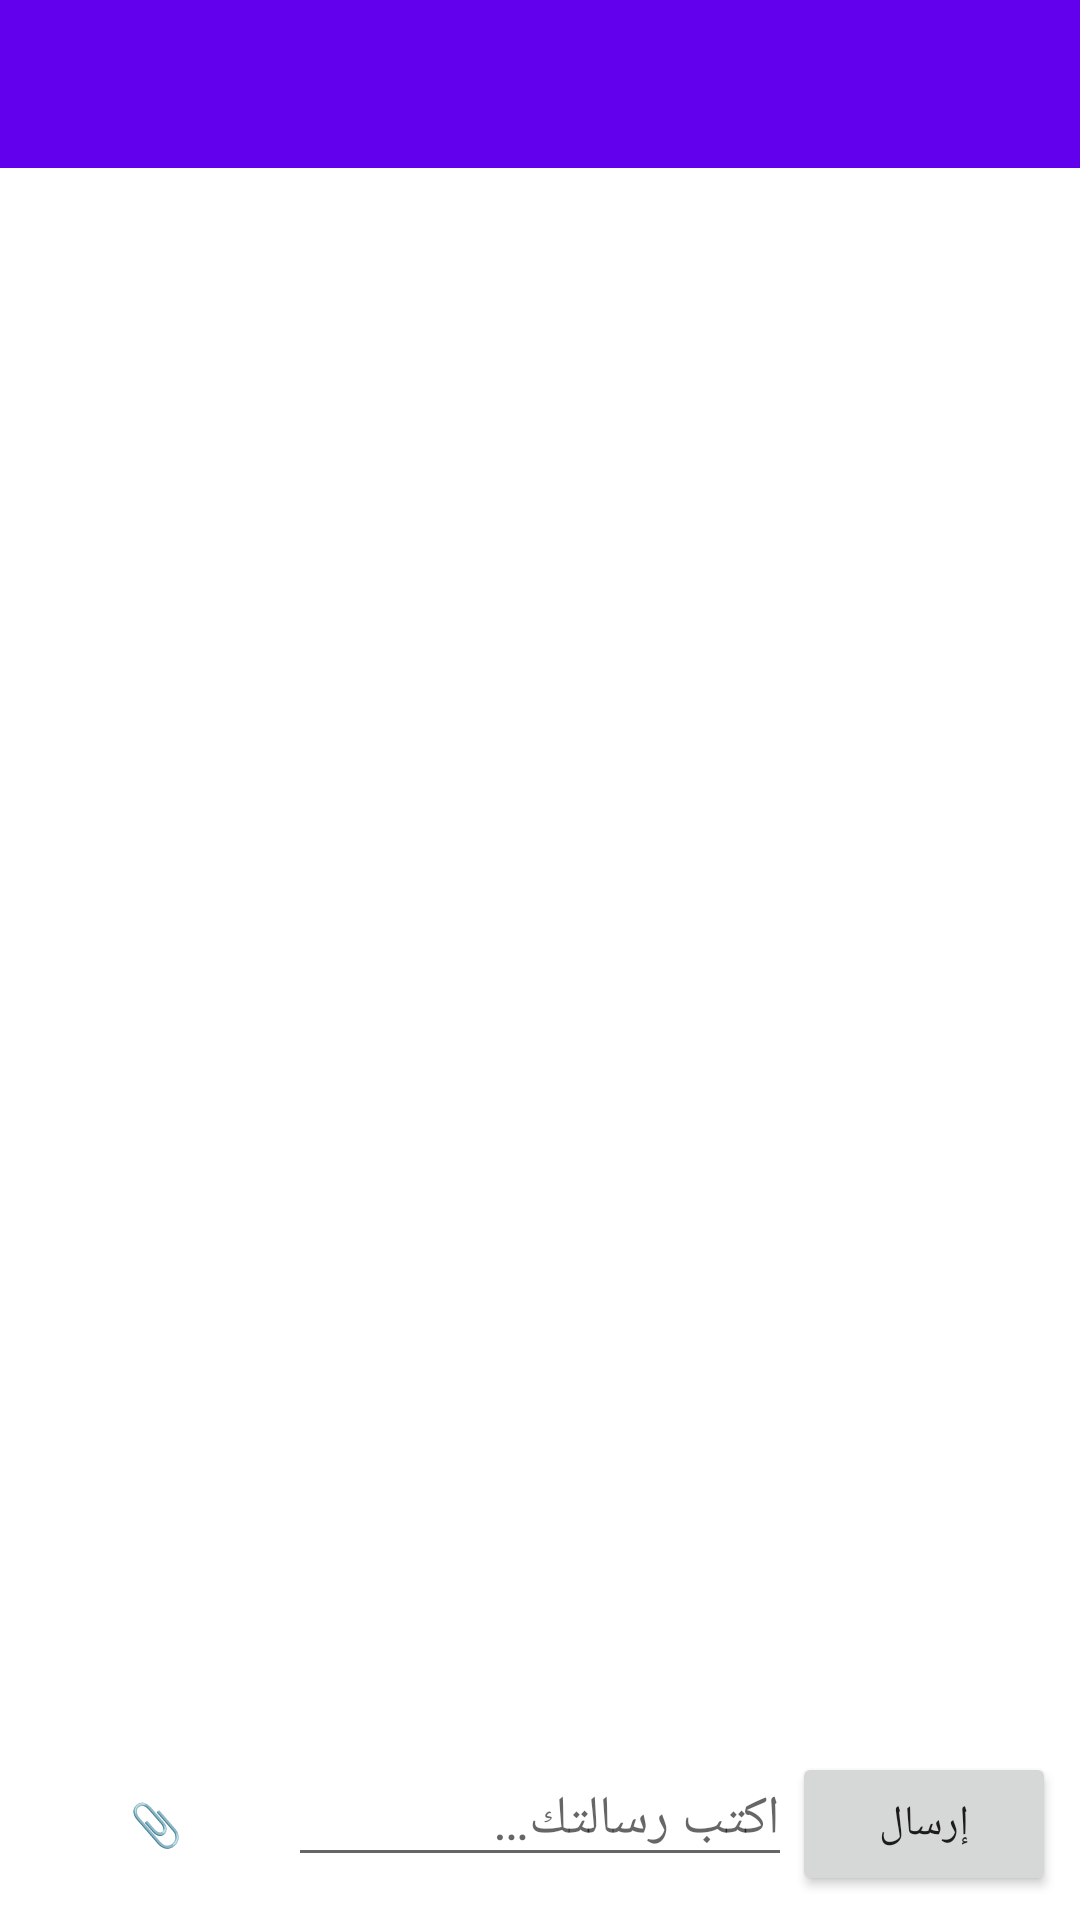

Produce the Android XML layout that renders to this screen, including the resource entries it uses.
<!-- AndroidManifest.xml: application theme Theme.FreeModelsFinder -->
<!-- res/layout/activity_chat.xml -->
<?xml version="1.0" encoding="utf-8"?>
<LinearLayout xmlns:android="http://schemas.android.com/apk/res/android"
    xmlns:app="http://schemas.android.com/apk/res-auto"
    android:layout_width="match_parent"
    android:layout_height="match_parent"
    android:orientation="vertical">

    <androidx.appcompat.widget.Toolbar
        android:id="@+id/toolbarChat"
        android:layout_width="match_parent"
        android:layout_height="?attr/actionBarSize"
        android:background="?attr/colorPrimary"
        android:theme="@style/ThemeOverlay.AppCompat.Dark.ActionBar"
        app:popupTheme="@style/ThemeOverlay.AppCompat.Light" />

    <androidx.recyclerview.widget.RecyclerView
        android:id="@+id/recyclerChat"
        android:layout_width="match_parent"
        android:layout_height="0dp"
        android:layout_weight="1"
        android:clipToPadding="false"
        android:padding="12dp" />

    <LinearLayout
        android:id="@+id/layoutAttachmentsPreview"
        android:layout_width="match_parent"
        android:layout_height="wrap_content"
        android:orientation="horizontal"
        android:gravity="center_vertical"
        android:paddingStart="8dp"
        android:paddingEnd="8dp"
        android:visibility="gone">

        <TextView
            android:id="@+id/textAttachmentsPreview"
            android:layout_width="0dp"
            android:layout_height="wrap_content"
            android:layout_weight="1"
            android:textSize="12sp"
            android:maxLines="2"
            android:ellipsize="end" />

        <Button
            android:id="@+id/buttonClearAttachments"
            android:layout_width="wrap_content"
            android:layout_height="wrap_content"
            android:text="✕"
            android:contentDescription="@string/clear_attachments_cd"
            style="?android:attr/borderlessButtonStyle" />

    </LinearLayout>

    <LinearLayout
        android:layout_width="match_parent"
        android:layout_height="wrap_content"
        android:orientation="horizontal"
        android:padding="8dp">

        <Button
            android:id="@+id/buttonAttach"
            android:layout_width="wrap_content"
            android:layout_height="wrap_content"
            android:text="📎"
            android:contentDescription="@string/attach_file_cd"
            style="?android:attr/borderlessButtonStyle" />

        <EditText
            android:id="@+id/editMessage"
            android:layout_width="0dp"
            android:layout_height="wrap_content"
            android:layout_weight="1"
            android:hint="@string/chat_input_hint"
            android:inputType="textMultiLine|textCapSentences"
            android:maxLines="4" />

        <Button
            android:id="@+id/buttonSend"
            android:layout_width="wrap_content"
            android:layout_height="wrap_content"
            android:text="@string/send" />

    </LinearLayout>

</LinearLayout>
<!-- resources referenced by this layout -->
<resources>
  <string name="attach_file_cd">إرفاق ملف</string>
  <string name="chat_input_hint">اكتب رسالتك…</string>
  <string name="clear_attachments_cd">مسح المرفقات</string>
  <string name="send">إرسال</string>
  <style name="Theme.FreeModelsFinder" parent="Theme.MaterialComponents.DayNight.NoActionBar">
          <item name="colorPrimary">@color/purple_500</item>
          <item name="colorPrimaryDark">@color/purple_700</item>
          <item name="colorAccent">@color/teal_200</item>
      </style>
  <!-- not gathered from this repository: default colours our renderer supplied (Android Studio template values) -->
  <color name="purple_500">#FF6200EE</color>
  <color name="purple_700">#FF3700B3</color>
  <color name="teal_200">#FF03DAC5</color>
</resources>
